Image classification data set "ProvaDV" (nigno17/Datasets on GitHub). Class labels (9): apple, banana, dice, flat screwdriver, hammer, lemon, orange, spatula, tennis ball.

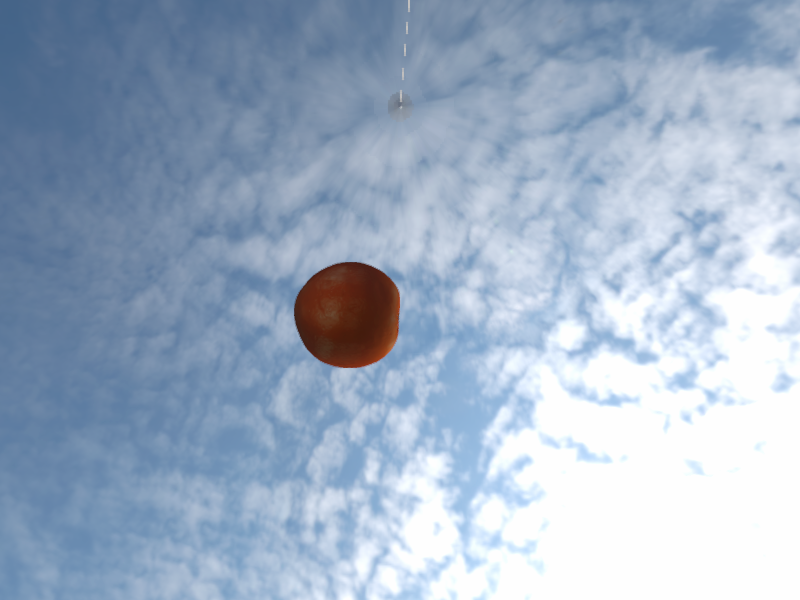
Label: orange

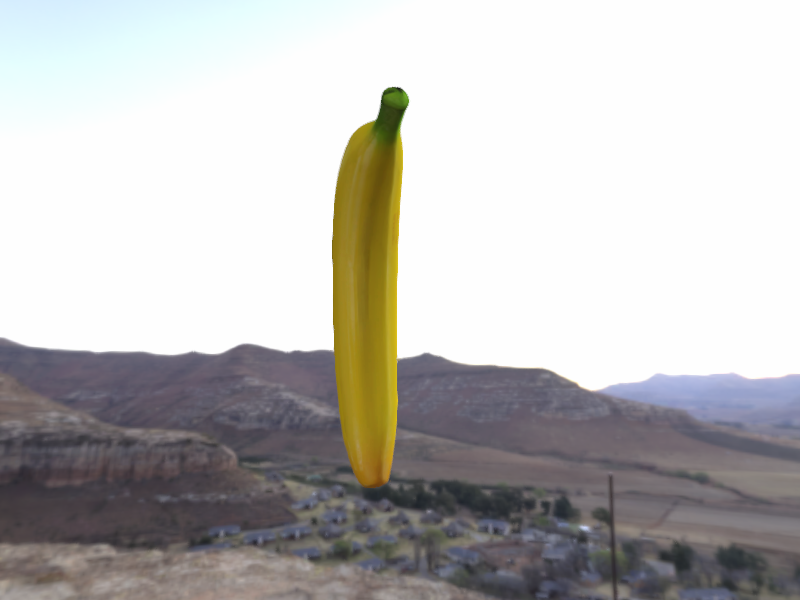
Label: banana

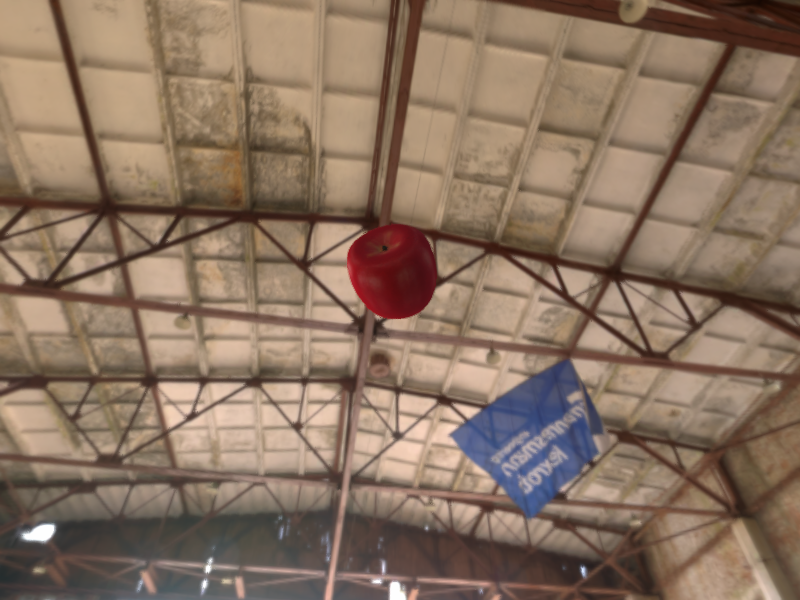
Label: apple

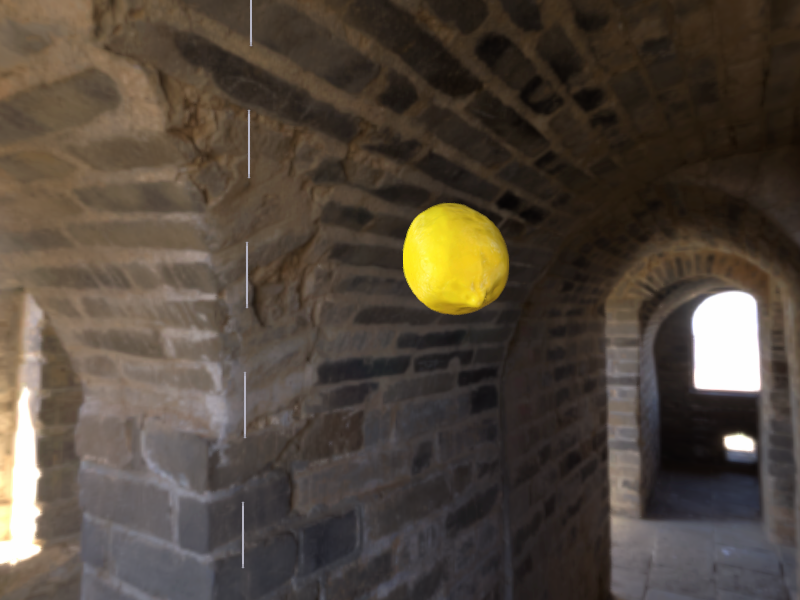
Label: lemon

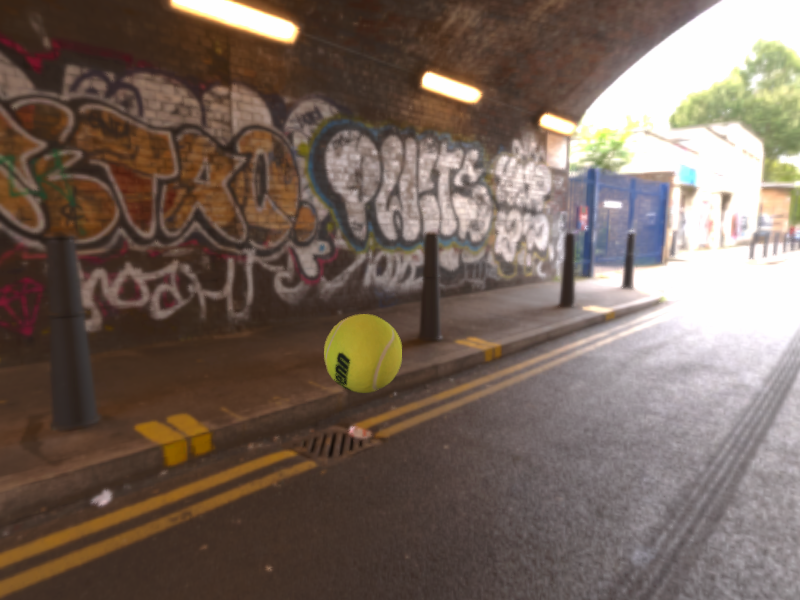
Label: tennis ball

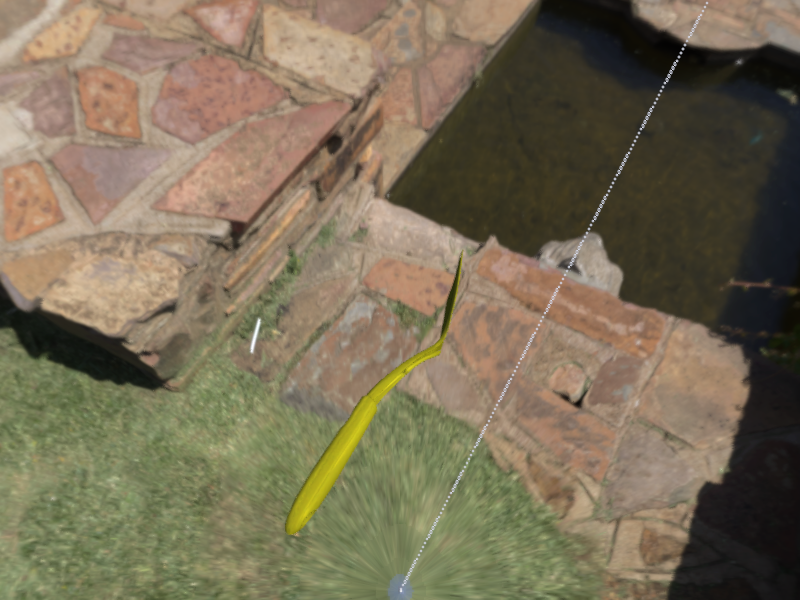
Label: spatula
